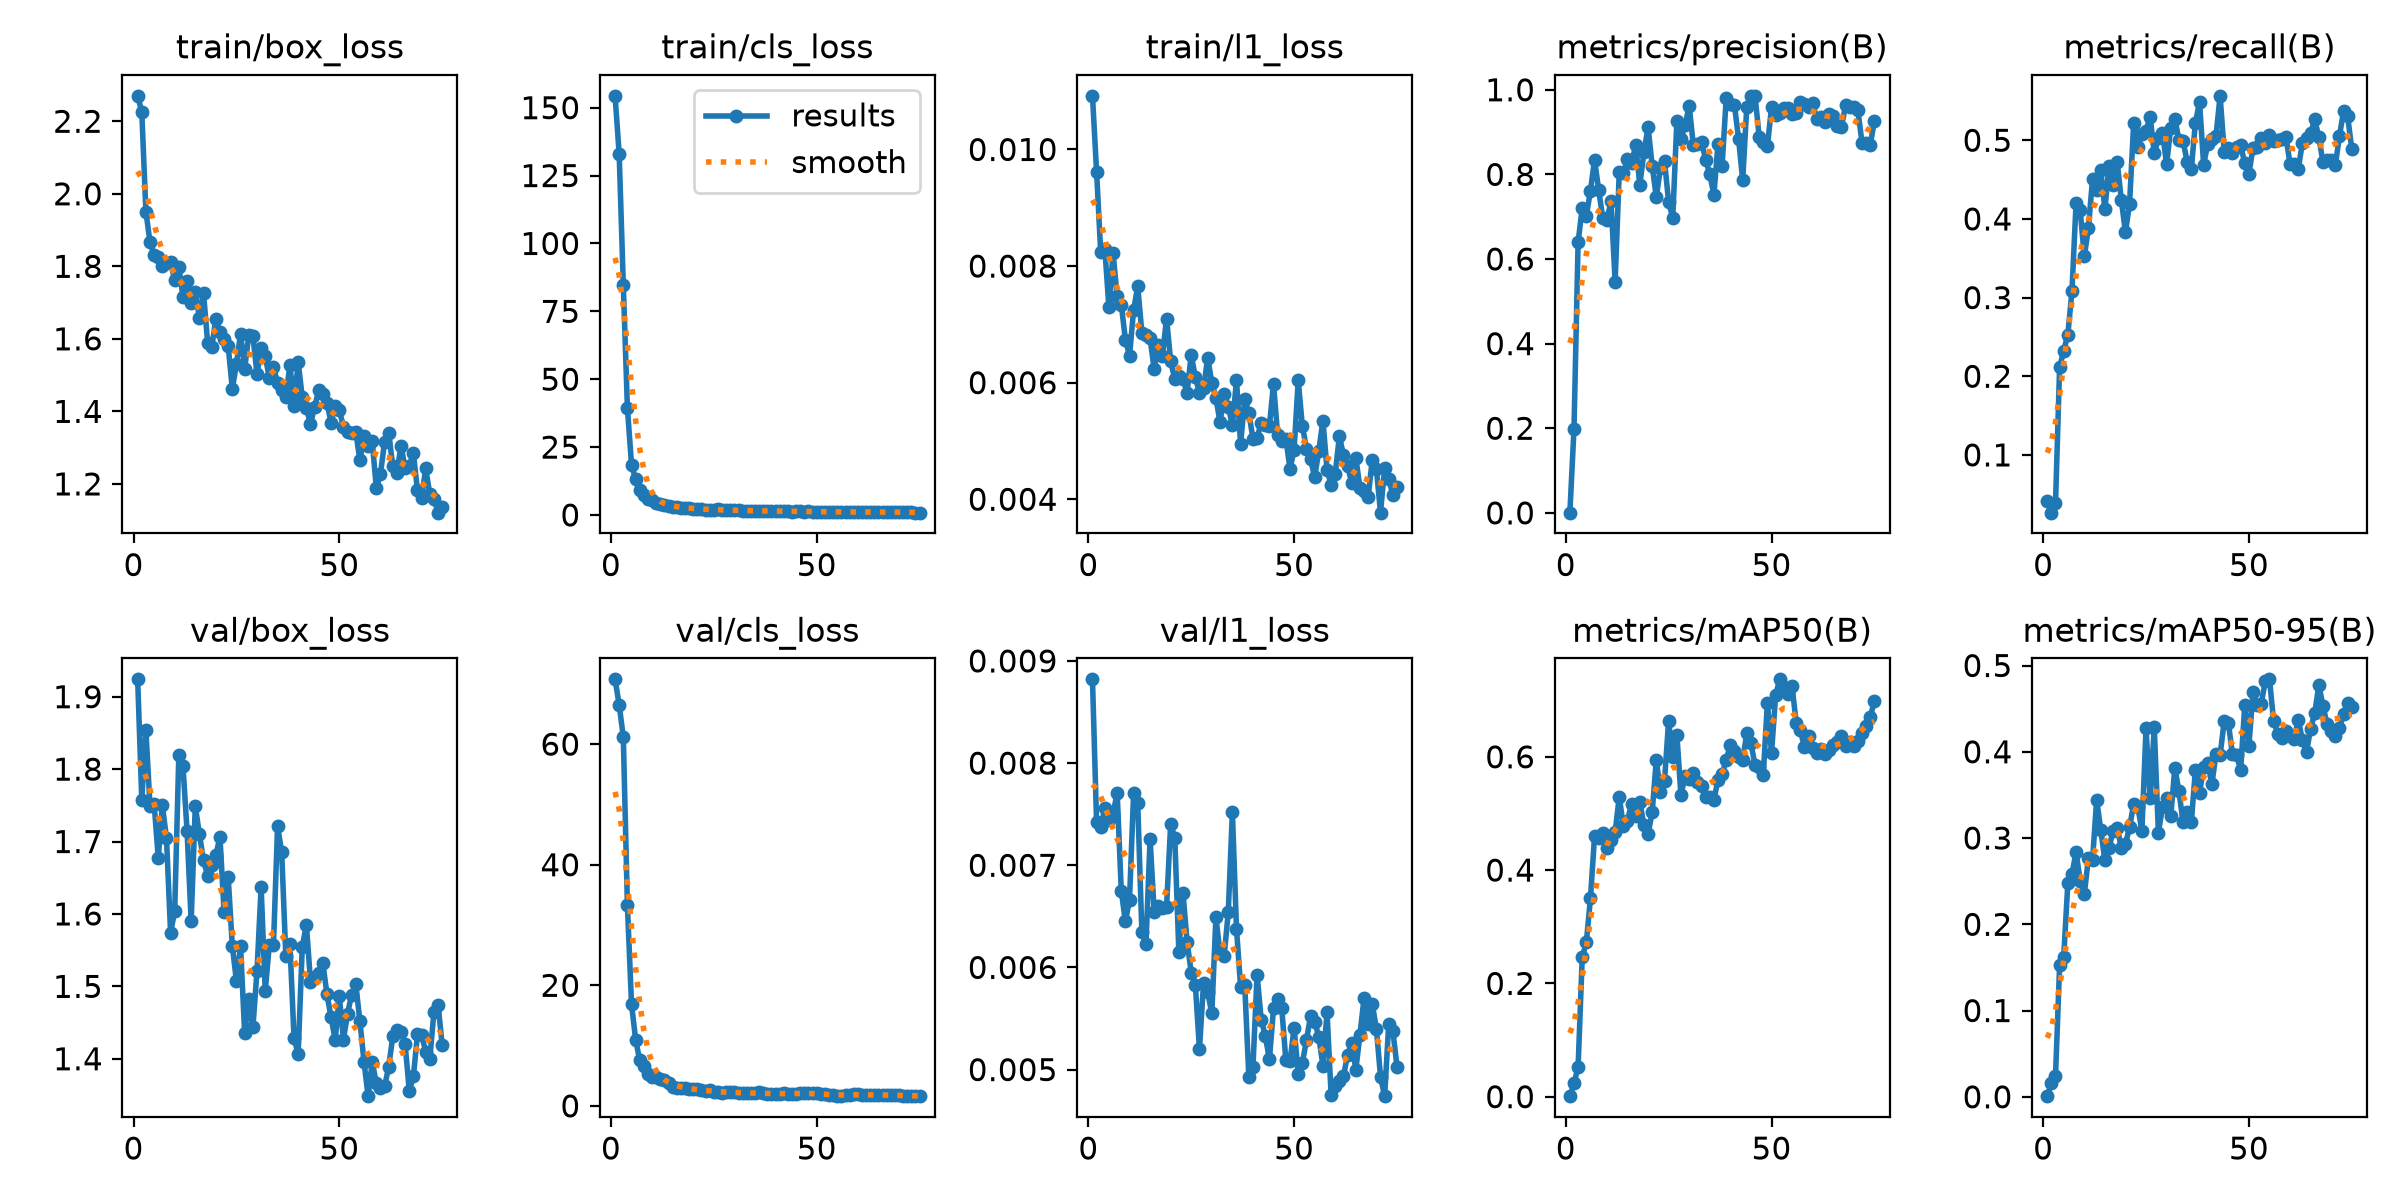

The data file committed next to this chart (first rows):
epoch, time, train/box_loss, train/cls_loss, train/l1_loss, metrics/precision(B), metrics/recall(B), metrics/mAP50(B), metrics/mAP50-95(B), val/box_loss, val/cls_loss, val/l1_loss, lr/pg0, lr/pg1, lr/pg2
1, 233.5, 2.27, 154.4, 0.01092, 0.00051, 0.04082, 0.00089, 0.00075, 1.924, 70.75, 0.00882, 0.0002797, 0.0002797, 0.0002797
2, 247, 2.226, 132.9, 0.00962, 0.1977, 0.02661, 0.02353, 0.01567, 1.758, 66.53, 0.00742, 0.0005769, 0.0005769, 0.0005769
3, 259.7, 1.951, 84.75, 0.00824, 0.6399, 0.03829, 0.05218, 0.02379, 1.854, 61.16, 0.00737, 0.0008682, 0.0008682, 0.0008682
4, 272.2, 1.866, 39.39, 0.0083, 0.7202, 0.2113, 0.246, 0.1523, 1.749, 33.26, 0.00756, 0.000882, 0.000882, 0.000882
5, 284.4, 1.832, 18.5, 0.00729, 0.7019, 0.2326, 0.2722, 0.1626, 1.752, 16.85, 0.00744, 0.000873, 0.000873, 0.000873
6, 296.5, 1.827, 13.09, 0.00823, 0.7607, 0.2531, 0.35, 0.2479, 1.677, 10.97, 0.0075, 0.000864, 0.000864, 0.000864
7, 309, 1.802, 9.312, 0.00748, 0.8347, 0.3083, 0.4603, 0.2578, 1.75, 7.544, 0.00771, 0.000855, 0.000855, 0.000855
8, 322.2, 1.808, 7.436, 0.00734, 0.7632, 0.4203, 0.4559, 0.2839, 1.705, 6.58, 0.00675, 0.000846, 0.000846, 0.000846
9, 334.4, 1.812, 5.902, 0.00674, 0.6972, 0.4109, 0.465, 0.2501, 1.574, 5.37, 0.00645, 0.000837, 0.000837, 0.000837
10, 346.4, 1.761, 5.593, 0.00646, 0.6933, 0.3523, 0.4387, 0.2348, 1.604, 4.878, 0.00666, 0.000828, 0.000828, 0.000828
11, 358.3, 1.799, 4.448, 0.00725, 0.736, 0.3883, 0.4526, 0.2768, 1.819, 4.775, 0.00771, 0.000819, 0.000819, 0.000819
12, 371, 1.717, 3.912, 0.00765, 0.5464, 0.4505, 0.4668, 0.2744, 1.805, 4.477, 0.00761, 0.00081, 0.00081, 0.00081
13, 383, 1.761, 3.519, 0.00686, 0.8051, 0.4369, 0.5296, 0.3444, 1.715, 4.328, 0.00635, 0.000801, 0.000801, 0.000801
14, 395.1, 1.698, 3.264, 0.00682, 0.8039, 0.4617, 0.4772, 0.3094, 1.59, 3.733, 0.00623, 0.000792, 0.000792, 0.000792
15, 407.1, 1.728, 3.077, 0.00676, 0.8375, 0.412, 0.4875, 0.274, 1.749, 3.17, 0.00726, 0.000783, 0.000783, 0.000783
16, 419.1, 1.659, 2.833, 0.00623, 0.8272, 0.4673, 0.5171, 0.2882, 1.71, 2.957, 0.00654, 0.000774, 0.000774, 0.000774
17, 431.3, 1.727, 2.652, 0.00665, 0.8686, 0.4433, 0.4952, 0.3087, 1.674, 2.986, 0.0066, 0.000765, 0.000765, 0.000765
18, 443.2, 1.59, 2.666, 0.00646, 0.7759, 0.4718, 0.5205, 0.3121, 1.653, 2.964, 0.00658, 0.000756, 0.000756, 0.000756
19, 455.1, 1.577, 2.431, 0.0071, 0.852, 0.4243, 0.4789, 0.2882, 1.668, 2.743, 0.00659, 0.000747, 0.000747, 0.000747
20, 467.1, 1.654, 2.368, 0.00637, 0.9119, 0.3828, 0.4637, 0.293, 1.682, 2.811, 0.0074, 0.000738, 0.000738, 0.000738
21, 479.1, 1.619, 2.277, 0.00606, 0.8203, 0.4195, 0.5019, 0.3126, 1.706, 2.742, 0.00727, 0.000729, 0.000729, 0.000729
22, 488.7, 1.599, 2.18, 0.00612, 0.7465, 0.5217, 0.5944, 0.3396, 1.602, 2.592, 0.00615, 0.00072, 0.00072, 0.00072
23, 497.1, 1.579, 2.01, 0.00606, 0.814, 0.4909, 0.5384, 0.336, 1.65, 2.537, 0.00673, 0.000711, 0.000711, 0.000711
24, 505.6, 1.462, 1.868, 0.00583, 0.8322, 0.5075, 0.5576, 0.3087, 1.556, 2.605, 0.00625, 0.000702, 0.000702, 0.000702
25, 514.1, 1.53, 1.943, 0.00648, 0.7345, 0.512, 0.6638, 0.427, 1.507, 2.286, 0.00595, 0.000693, 0.000693, 0.000693
26, 522.6, 1.614, 2.042, 0.00609, 0.6981, 0.5302, 0.5988, 0.346, 1.556, 2.326, 0.00583, 0.000684, 0.000684, 0.000684
27, 531.1, 1.517, 1.9, 0.00583, 0.9251, 0.4834, 0.6389, 0.4282, 1.435, 2.159, 0.0052, 0.000675, 0.000675, 0.000675
28, 539.6, 1.61, 1.771, 0.0059, 0.8846, 0.5028, 0.5318, 0.3064, 1.482, 2.284, 0.00585, 0.000666, 0.000666, 0.000666
29, 560.9, 1.608, 1.898, 0.00643, 0.9163, 0.5094, 0.5661, 0.3356, 1.443, 2.332, 0.00576, 0.000657, 0.000657, 0.000657
30, 580.9, 1.502, 1.745, 0.006, 0.9621, 0.4693, 0.561, 0.3467, 1.521, 2.275, 0.00555, 0.000648, 0.000648, 0.000648
31, 593.3, 1.574, 1.784, 0.00574, 0.8689, 0.5161, 0.5707, 0.3251, 1.637, 2.19, 0.00649, 0.000639, 0.000639, 0.000639
32, 605.8, 1.554, 1.639, 0.00532, 0.8727, 0.527, 0.5552, 0.3813, 1.494, 2.07, 0.00614, 0.00063, 0.00063, 0.00063
33, 618.3, 1.492, 1.526, 0.0058, 0.8757, 0.5006, 0.5492, 0.3541, 1.558, 2.083, 0.00611, 0.000621, 0.000621, 0.000621
34, 630.8, 1.522, 1.593, 0.00559, 0.8346, 0.4989, 0.5284, 0.3183, 1.557, 2.141, 0.00654, 0.000612, 0.000612, 0.000612
35, 643.2, 1.479, 1.473, 0.00527, 0.8008, 0.4725, 0.5293, 0.3305, 1.721, 2.176, 0.00752, 0.000603, 0.000603, 0.000603
36, 655.7, 1.459, 1.491, 0.00604, 0.7511, 0.4633, 0.5239, 0.3181, 1.685, 2.228, 0.00638, 0.000594, 0.000594, 0.000594
37, 668.2, 1.438, 1.454, 0.00495, 0.873, 0.5223, 0.5594, 0.3791, 1.543, 2.101, 0.00581, 0.000585, 0.000585, 0.000585
38, 680.7, 1.528, 1.53, 0.00572, 0.8209, 0.5486, 0.5693, 0.3525, 1.559, 1.965, 0.00583, 0.000576, 0.000576, 0.000576
39, 693.2, 1.414, 1.432, 0.00548, 0.9809, 0.4689, 0.5949, 0.3818, 1.429, 1.973, 0.00493, 0.000567, 0.000567, 0.000567
40, 705.8, 1.536, 1.479, 0.00504, 0.9652, 0.4955, 0.6217, 0.387, 1.406, 2.007, 0.00503, 0.000558, 0.000558, 0.000558
41, 718.2, 1.439, 1.418, 0.00505, 0.9636, 0.501, 0.6101, 0.3623, 1.555, 2.05, 0.00593, 0.000549, 0.000549, 0.000549
42, 730.7, 1.409, 1.392, 0.00531, 0.8839, 0.5052, 0.5996, 0.3973, 1.585, 2.16, 0.00549, 0.00054, 0.00054, 0.00054
43, 743.2, 1.365, 1.364, 0.00528, 0.7865, 0.5565, 0.5952, 0.396, 1.506, 1.948, 0.00533, 0.000531, 0.000531, 0.000531
44, 755.7, 1.413, 1.233, 0.00526, 0.9601, 0.4847, 0.6412, 0.4358, 1.512, 1.957, 0.0051, 0.000522, 0.000522, 0.000522
45, 768.2, 1.458, 1.42, 0.00598, 0.9843, 0.4895, 0.6237, 0.4337, 1.519, 2.035, 0.0056, 0.000513, 0.000513, 0.000513
46, 780.6, 1.448, 1.335, 0.0051, 0.9857, 0.4833, 0.5855, 0.3972, 1.532, 2.136, 0.00569, 0.000504, 0.000504, 0.000504
47, 792.5, 1.424, 1.281, 0.005, 0.8889, 0.491, 0.5822, 0.3958, 1.489, 2.131, 0.0056, 0.000495, 0.000495, 0.000495
48, 801, 1.369, 1.293, 0.00504, 0.8777, 0.4935, 0.5678, 0.3791, 1.457, 2.108, 0.00509, 0.000486, 0.000486, 0.000486
49, 809.5, 1.414, 1.222, 0.00452, 0.8661, 0.4707, 0.6956, 0.4547, 1.426, 2.102, 0.00508, 0.000477, 0.000477, 0.000477
50, 818, 1.404, 1.231, 0.00485, 0.9584, 0.4569, 0.606, 0.4072, 1.487, 2.114, 0.00541, 0.000468, 0.000468, 0.000468
51, 826.5, 1.358, 1.203, 0.00604, 0.9415, 0.4906, 0.7084, 0.4687, 1.426, 1.945, 0.00496, 0.000459, 0.000459, 0.000459
52, 834.9, 1.342, 1.087, 0.00526, 0.9454, 0.4912, 0.7368, 0.4538, 1.462, 1.902, 0.00506, 0.00045, 0.00045, 0.00045
53, 843.4, 1.34, 1.237, 0.00487, 0.9565, 0.5026, 0.724, 0.4559, 1.489, 1.832, 0.00529, 0.000441, 0.000441, 0.000441
54, 851.9, 1.344, 1.118, 0.00469, 0.9574, 0.4961, 0.7116, 0.4823, 1.503, 1.8, 0.00552, 0.000432, 0.000432, 0.000432
55, 860.4, 1.266, 1.091, 0.00438, 0.9423, 0.5067, 0.7244, 0.484, 1.452, 1.688, 0.00547, 0.000423, 0.000423, 0.000423
56, 868.9, 1.332, 1.192, 0.00483, 0.9439, 0.4996, 0.6604, 0.4361, 1.396, 1.685, 0.00532, 0.000414, 0.000414, 0.000414
57, 877.4, 1.304, 1.171, 0.00535, 0.972, 0.5007, 0.6467, 0.4208, 1.348, 1.85, 0.00504, 0.0004051, 0.0004051, 0.0004051
58, 885.9, 1.318, 1.15, 0.00451, 0.9667, 0.5016, 0.6175, 0.4158, 1.395, 1.871, 0.00556, 0.0003961, 0.0003961, 0.0003961
59, 894.4, 1.188, 1.054, 0.00425, 0.9593, 0.5039, 0.636, 0.4235, 1.366, 1.896, 0.00475, 0.0003871, 0.0003871, 0.0003871
60, 902.8, 1.228, 1.001, 0.00444, 0.9693, 0.47, 0.6153, 0.4181, 1.36, 1.903, 0.00484, 0.0003781, 0.0003781, 0.0003781
... 15 more rows
